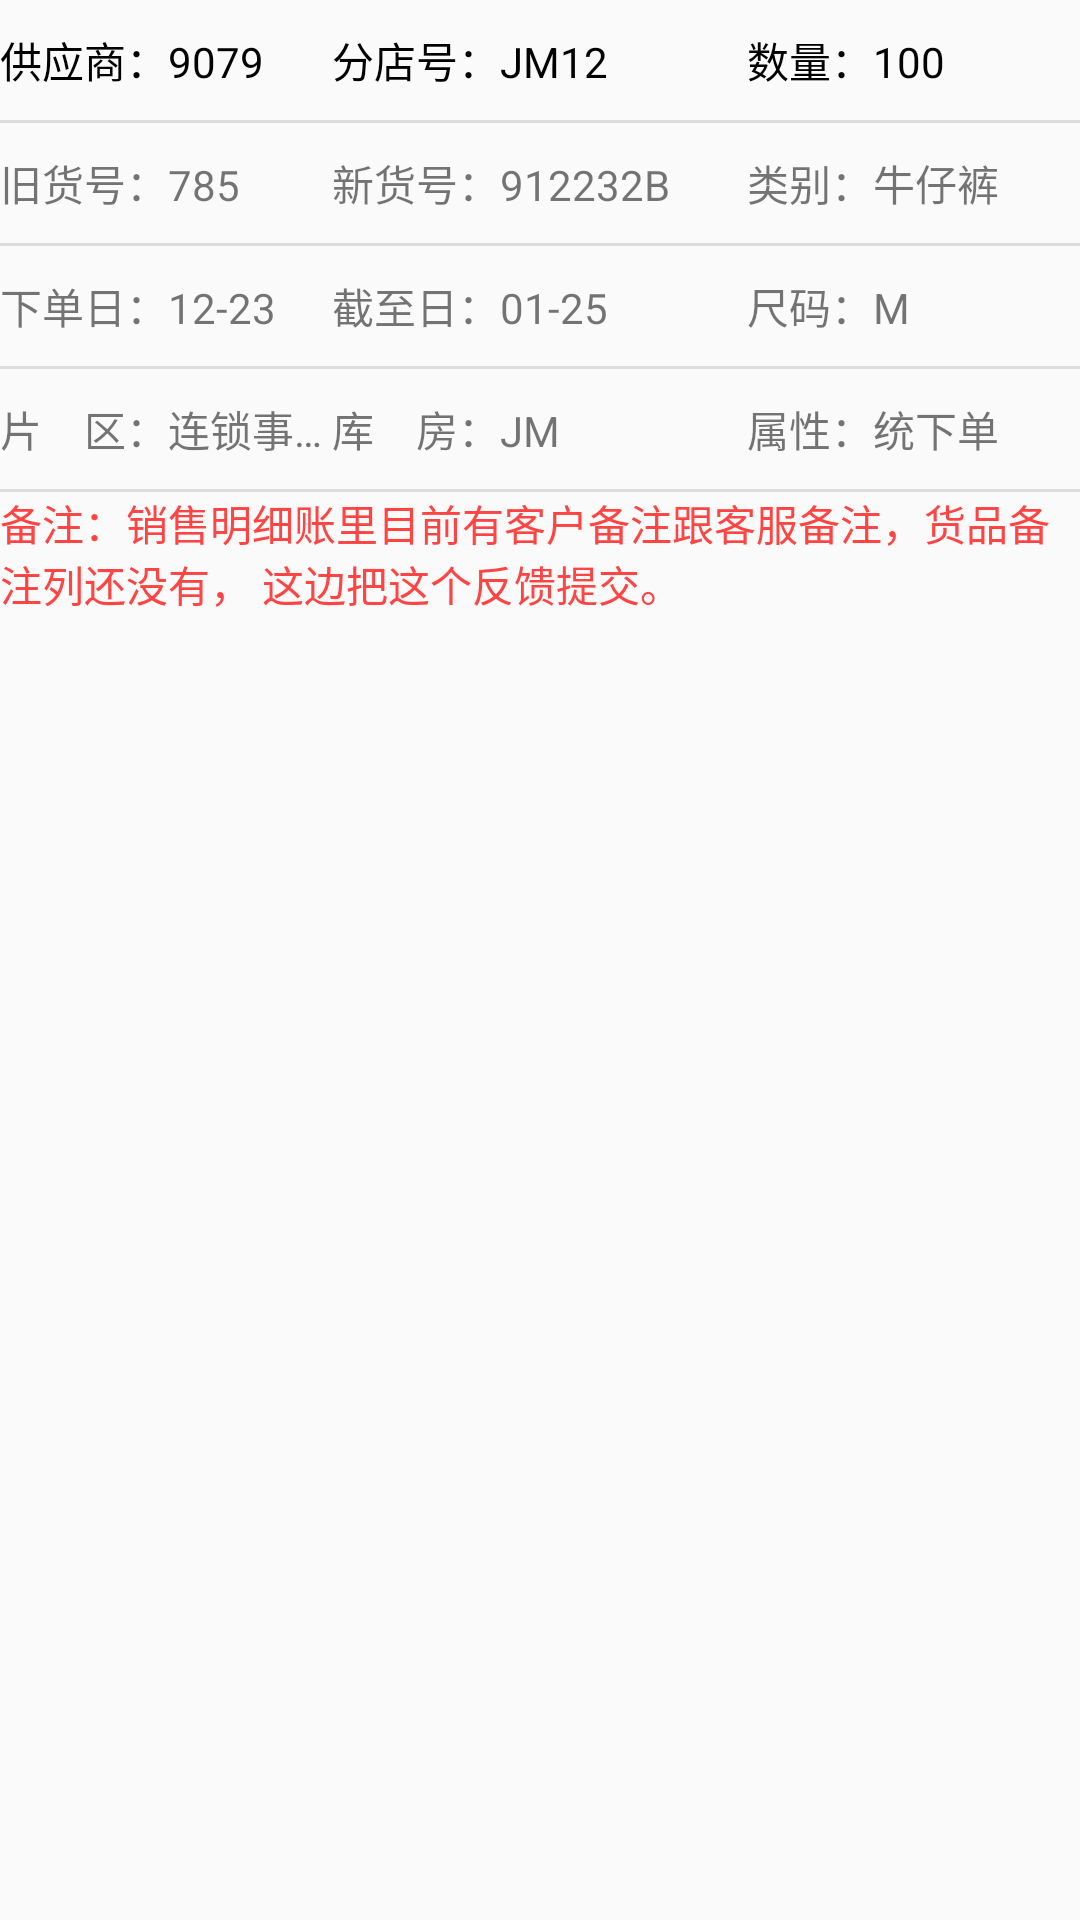

Here is an Android app screen rendered from its layout file. Give the layout XML and the strings, colors and styles it references.
<!-- AndroidManifest.xml: application theme AppTheme -->
<!-- res/layout/receipt_list_item1.xml -->
<?xml version="1.0" encoding="utf-8"?>
<androidx.constraintlayout.widget.ConstraintLayout xmlns:android="http://schemas.android.com/apk/res/android"
    xmlns:app="http://schemas.android.com/apk/res-auto"
    xmlns:tools="http://schemas.android.com/tools"
    android:layout_width="match_parent"
    android:layout_height="match_parent">

    <LinearLayout
        android:id="@+id/w"
        android:layout_width="0dp"
        android:layout_height="40dp"
        android:orientation="horizontal"
        app:layout_constraintEnd_toEndOf="parent"
        app:layout_constraintStart_toStartOf="parent"
        app:layout_constraintTop_toTopOf="parent">

        <TextView
            android:id="@+id/w0"
            android:layout_width="0dp"
            android:layout_height="match_parent"
            android:layout_weight="0.8"
            android:gravity="start|center"
            android:singleLine="true"
            android:text="供应商：9079"
            android:textColor="@android:color/black" />

        <TextView
            android:id="@+id/w1"
            android:layout_width="0dp"
            android:layout_height="match_parent"
            android:layout_weight="1"
            android:gravity="start|center"
            android:singleLine="true"
            android:text="分店号：JM12"
            android:textColor="@android:color/black" />

        <TextView
            android:id="@+id/w2"
            android:layout_width="0dp"
            android:layout_height="match_parent"
            android:layout_weight="0.8"
            android:gravity="start|center"
            android:singleLine="true"
            android:text="数量：100"
            android:textColor="@android:color/black" />
    </LinearLayout>

    <View
        android:id="@+id/divider"
        android:layout_width="match_parent"
        android:layout_height="1dp"
        android:background="?android:attr/listDivider"
        android:visibility="visible"
        app:layout_constraintTop_toBottomOf="@+id/w" />

    <LinearLayout
        android:id="@+id/g"
        android:layout_width="0dp"
        android:layout_height="40dp"
        android:orientation="horizontal"
        app:layout_constraintEnd_toEndOf="parent"
        app:layout_constraintStart_toStartOf="parent"
        app:layout_constraintTop_toBottomOf="@+id/divider">

        <TextView
            android:id="@+id/g0"
            android:layout_width="0dp"
            android:layout_height="match_parent"
            android:layout_weight="0.8"
            android:gravity="start|center"
            android:singleLine="true"
            android:text="旧货号：785" />

        <TextView
            android:id="@+id/g1"
            android:layout_width="0dp"
            android:layout_height="match_parent"
            android:layout_weight="1"
            android:gravity="start|center"
            android:singleLine="true"
            android:text="新货号：912232B" />

        <TextView
            android:id="@+id/g2"
            android:layout_width="0dp"
            android:layout_height="match_parent"
            android:layout_weight="0.8"
            android:drawableEnd="@drawable/ic_sj_down"
            android:gravity="start|center"
            android:singleLine="true"
            android:text="类别：牛仔裤" />
    </LinearLayout>

    <View
        android:id="@+id/divider1"
        android:layout_width="match_parent"
        android:layout_height="1dp"
        android:background="?android:attr/listDivider"
        android:visibility="visible"
        app:layout_constraintTop_toBottomOf="@+id/g" />

    <LinearLayout
        android:id="@+id/b"
        android:layout_width="0dp"
        android:layout_height="40dp"
        android:orientation="horizontal"
        app:layout_constraintEnd_toEndOf="parent"
        app:layout_constraintStart_toStartOf="parent"
        app:layout_constraintTop_toBottomOf="@+id/divider1">

        <TextView
            android:id="@+id/b0"
            android:layout_width="0dp"
            android:layout_height="match_parent"
            android:layout_weight="0.8"
            android:gravity="start|center"
            android:singleLine="true"
            android:text="下单日：12-23" />

        <TextView
            android:id="@+id/b1"
            android:layout_width="0dp"
            android:layout_height="match_parent"
            android:layout_weight="1"
            android:gravity="start|center"
            android:singleLine="true"
            android:text="截至日：01-25" />

        <TextView
            android:id="@+id/b2"
            android:layout_width="0dp"
            android:layout_height="match_parent"
            android:layout_weight="0.8"
            android:gravity="start|center"
            android:singleLine="true"
            android:text="尺码：M" />
    </LinearLayout>

    <View
        android:id="@+id/divider2"
        android:layout_width="match_parent"
        android:layout_height="1dp"
        android:background="?android:attr/listDivider"
        android:visibility="visible"
        app:layout_constraintTop_toBottomOf="@+id/b" />

    <LinearLayout
        android:id="@+id/h"
        android:layout_width="0dp"
        android:layout_height="40dp"
        android:orientation="horizontal"
        app:layout_constraintEnd_toEndOf="parent"
        app:layout_constraintStart_toStartOf="parent"
        app:layout_constraintTop_toBottomOf="@+id/divider2">

        <TextView
            android:id="@+id/h0"
            android:layout_width="0dp"
            android:layout_height="match_parent"
            android:layout_weight="0.8"
            android:gravity="start|center"
            android:singleLine="true"
            android:text="片&#12288;区：连锁事业部" />

        <TextView
            android:id="@+id/h1"
            android:layout_width="0dp"
            android:layout_height="match_parent"
            android:layout_weight="1"
            android:gravity="start|center"
            android:singleLine="true"
            android:text="库&#12288;房：JM" />

        <TextView
            android:id="@+id/h2"
            android:layout_width="0dp"
            android:layout_height="match_parent"
            android:layout_weight="0.8"
            android:gravity="start|center"
            android:singleLine="true"
            android:text="属性：统下单" />
    </LinearLayout>

    <View
        android:id="@+id/divider3"
        android:layout_width="match_parent"
        android:layout_height="1dp"
        android:background="?android:attr/listDivider"
        android:visibility="visible"
        app:layout_constraintTop_toBottomOf="@+id/h" />

    <TextView
        android:id="@+id/remark"
        android:layout_width="0dp"
        android:layout_height="40dp"
        android:layout_weight="1"
        android:gravity="start|center"
        android:text="备注：销售明细账里目前有客户备注跟客服备注，货品备注列还没有， 这边把这个反馈提交。"
        android:textColor="@android:color/holo_red_light"
        app:layout_constraintEnd_toEndOf="parent"
        app:layout_constraintHeight_percent="@dimen/list_height_percent"
        app:layout_constraintStart_toStartOf="parent"
        app:layout_constraintTop_toBottomOf="@+id/divider3" />
</androidx.constraintlayout.widget.ConstraintLayout>
<!-- resources referenced by this layout -->
<resources>
  <dimen name="list_height_percent">0.06</dimen>
  <style name="AppTheme" parent="Theme.AppCompat.Light.DarkActionBar">
          
  
  
  
          
          <item name="android:actionBarSize">@dimen/action_bar_height</item>
          <item name="actionBarSize">@dimen/action_bar_height</item>
      </style>
  <dimen name="action_bar_height">35dp</dimen>
</resources>
